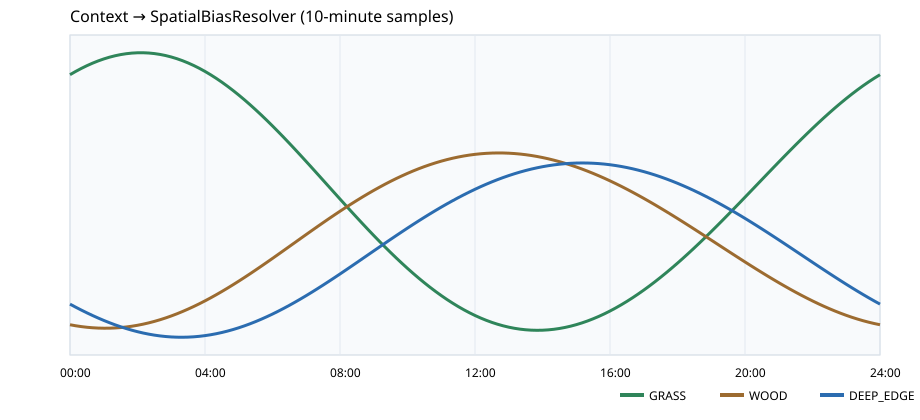

Source data for this figure (header and first rows):
hour, light, water_temperature, temperature_trend, wind, GRASS, WOOD, DEEP_EDGE
0.0, 0.0, 18.5, -0.866, 0.625, 1.254, 0.8314, 0.8662
0.1667, 0.0004759, 18.39, -0.8434, 0.6154, 1.259, 0.8297, 0.8611
0.3333, 0.001903, 18.28, -0.8192, 0.6057, 1.264, 0.8283, 0.8562
0.5, 0.004278, 18.17, -0.7934, 0.5957, 1.269, 0.8271, 0.8515
0.6667, 0.007596, 18.07, -0.766, 0.5855, 1.273, 0.8263, 0.847
0.8333, 0.01185, 17.97, -0.7373, 0.5752, 1.277, 0.8258, 0.8428
1.0, 0.01704, 17.88, -0.7071, 0.5647, 1.281, 0.8255, 0.8387
1.167, 0.02314, 17.79, -0.6756, 0.5541, 1.283, 0.8256, 0.8349
1.333, 0.03015, 17.7, -0.6428, 0.5434, 1.286, 0.826, 0.8313
1.5, 0.03806, 17.62, -0.6088, 0.5326, 1.288, 0.8266, 0.828
1.667, 0.04685, 17.54, -0.5736, 0.5218, 1.289, 0.8276, 0.8249
1.833, 0.05649, 17.47, -0.5373, 0.5109, 1.29, 0.8289, 0.8222
2.0, 0.06699, 17.4, -0.5, 0.5, 1.291, 0.8305, 0.8197
2.167, 0.0783, 17.34, -0.4617, 0.4891, 1.291, 0.8324, 0.8174
2.333, 0.09042, 17.28, -0.4226, 0.4782, 1.291, 0.8346, 0.8155
2.5, 0.1033, 17.23, -0.3827, 0.4674, 1.29, 0.8371, 0.8139
2.667, 0.117, 17.18, -0.342, 0.4566, 1.288, 0.8398, 0.8125
2.833, 0.1314, 17.14, -0.3007, 0.4459, 1.286, 0.8429, 0.8115
3.0, 0.1464, 17.1, -0.2588, 0.4353, 1.284, 0.8462, 0.8108
3.167, 0.1622, 17.07, -0.2164, 0.4248, 1.281, 0.8499, 0.8104
3.333, 0.1786, 17.05, -0.1736, 0.4145, 1.278, 0.8537, 0.8103
3.5, 0.1956, 17.03, -0.1305, 0.4043, 1.274, 0.8579, 0.8105
3.667, 0.2132, 17.01, -0.08716, 0.3943, 1.269, 0.8623, 0.811
3.833, 0.2314, 17, -0.04362, 0.3846, 1.265, 0.8669, 0.8118
4.0, 0.25, 17.0, -1.6081226496766366e-16, 0.375, 1.259, 0.8717, 0.813
4.167, 0.2691, 17, 0.04362, 0.3657, 1.254, 0.8768, 0.8145
4.333, 0.2887, 17.01, 0.08716, 0.3566, 1.248, 0.8821, 0.8162
4.5, 0.3087, 17.03, 0.1305, 0.3478, 1.241, 0.8876, 0.8183
4.667, 0.329, 17.05, 0.1736, 0.3393, 1.234, 0.8932, 0.8207
4.833, 0.3496, 17.07, 0.2164, 0.3311, 1.227, 0.8991, 0.8233
5.0, 0.3706, 17.1, 0.2588, 0.3232, 1.22, 0.9051, 0.8263
5.167, 0.3918, 17.14, 0.3007, 0.3157, 1.212, 0.9112, 0.8295
5.333, 0.4132, 17.18, 0.342, 0.3085, 1.203, 0.9174, 0.833
5.5, 0.4347, 17.23, 0.3827, 0.3017, 1.195, 0.9238, 0.8367
5.667, 0.4564, 17.28, 0.4226, 0.2952, 1.186, 0.9303, 0.8407
5.833, 0.4782, 17.34, 0.4617, 0.2892, 1.177, 0.9369, 0.845
6.0, 0.5, 17.4, 0.5, 0.2835, 1.167, 0.9435, 0.8495
6.167, 0.5218, 17.47, 0.5373, 0.2782, 1.158, 0.9502, 0.8542
6.333, 0.5436, 17.54, 0.5736, 0.2734, 1.148, 0.9569, 0.8591
6.5, 0.5653, 17.62, 0.6088, 0.269, 1.138, 0.9637, 0.8642
6.667, 0.5868, 17.7, 0.6428, 0.2651, 1.128, 0.9704, 0.8695
6.833, 0.6082, 17.79, 0.6756, 0.2616, 1.118, 0.9772, 0.875
7.0, 0.6294, 17.88, 0.7071, 0.2585, 1.107, 0.9839, 0.8806
7.167, 0.6504, 17.97, 0.7373, 0.2559, 1.097, 0.9906, 0.8864
7.333, 0.671, 18.07, 0.766, 0.2538, 1.086, 0.9973, 0.8924
7.5, 0.6913, 18.17, 0.7934, 0.2521, 1.076, 1.004, 0.8984
7.667, 0.7113, 18.28, 0.8192, 0.251, 1.065, 1.01, 0.9046
7.833, 0.7309, 18.39, 0.8434, 0.2502, 1.054, 1.017, 0.9108
8.0, 0.75, 18.5, 0.866, 0.25, 1.044, 1.023, 0.9172
8.167, 0.7686, 18.61, 0.887, 0.2502, 1.033, 1.029, 0.9236
8.333, 0.7868, 18.73, 0.9063, 0.251, 1.023, 1.036, 0.93
8.5, 0.8044, 18.85, 0.9239, 0.2521, 1.012, 1.041, 0.9365
8.667, 0.8214, 18.97, 0.9397, 0.2538, 1.002, 1.047, 0.9431
8.833, 0.8378, 19.1, 0.9537, 0.2559, 0.9921, 1.053, 0.9496
9.0, 0.8536, 19.22, 0.9659, 0.2585, 0.9822, 1.058, 0.9562
9.167, 0.8686, 19.35, 0.9763, 0.2616, 0.9724, 1.064, 0.9627
9.333, 0.883, 19.48, 0.9848, 0.2651, 0.9628, 1.069, 0.9692
9.5, 0.8967, 19.61, 0.9914, 0.269, 0.9534, 1.074, 0.9757
9.667, 0.9096, 19.74, 0.9962, 0.2734, 0.9442, 1.078, 0.9821
9.833, 0.9217, 19.87, 0.999, 0.2782, 0.9353, 1.083, 0.9884
... 85 more rows
